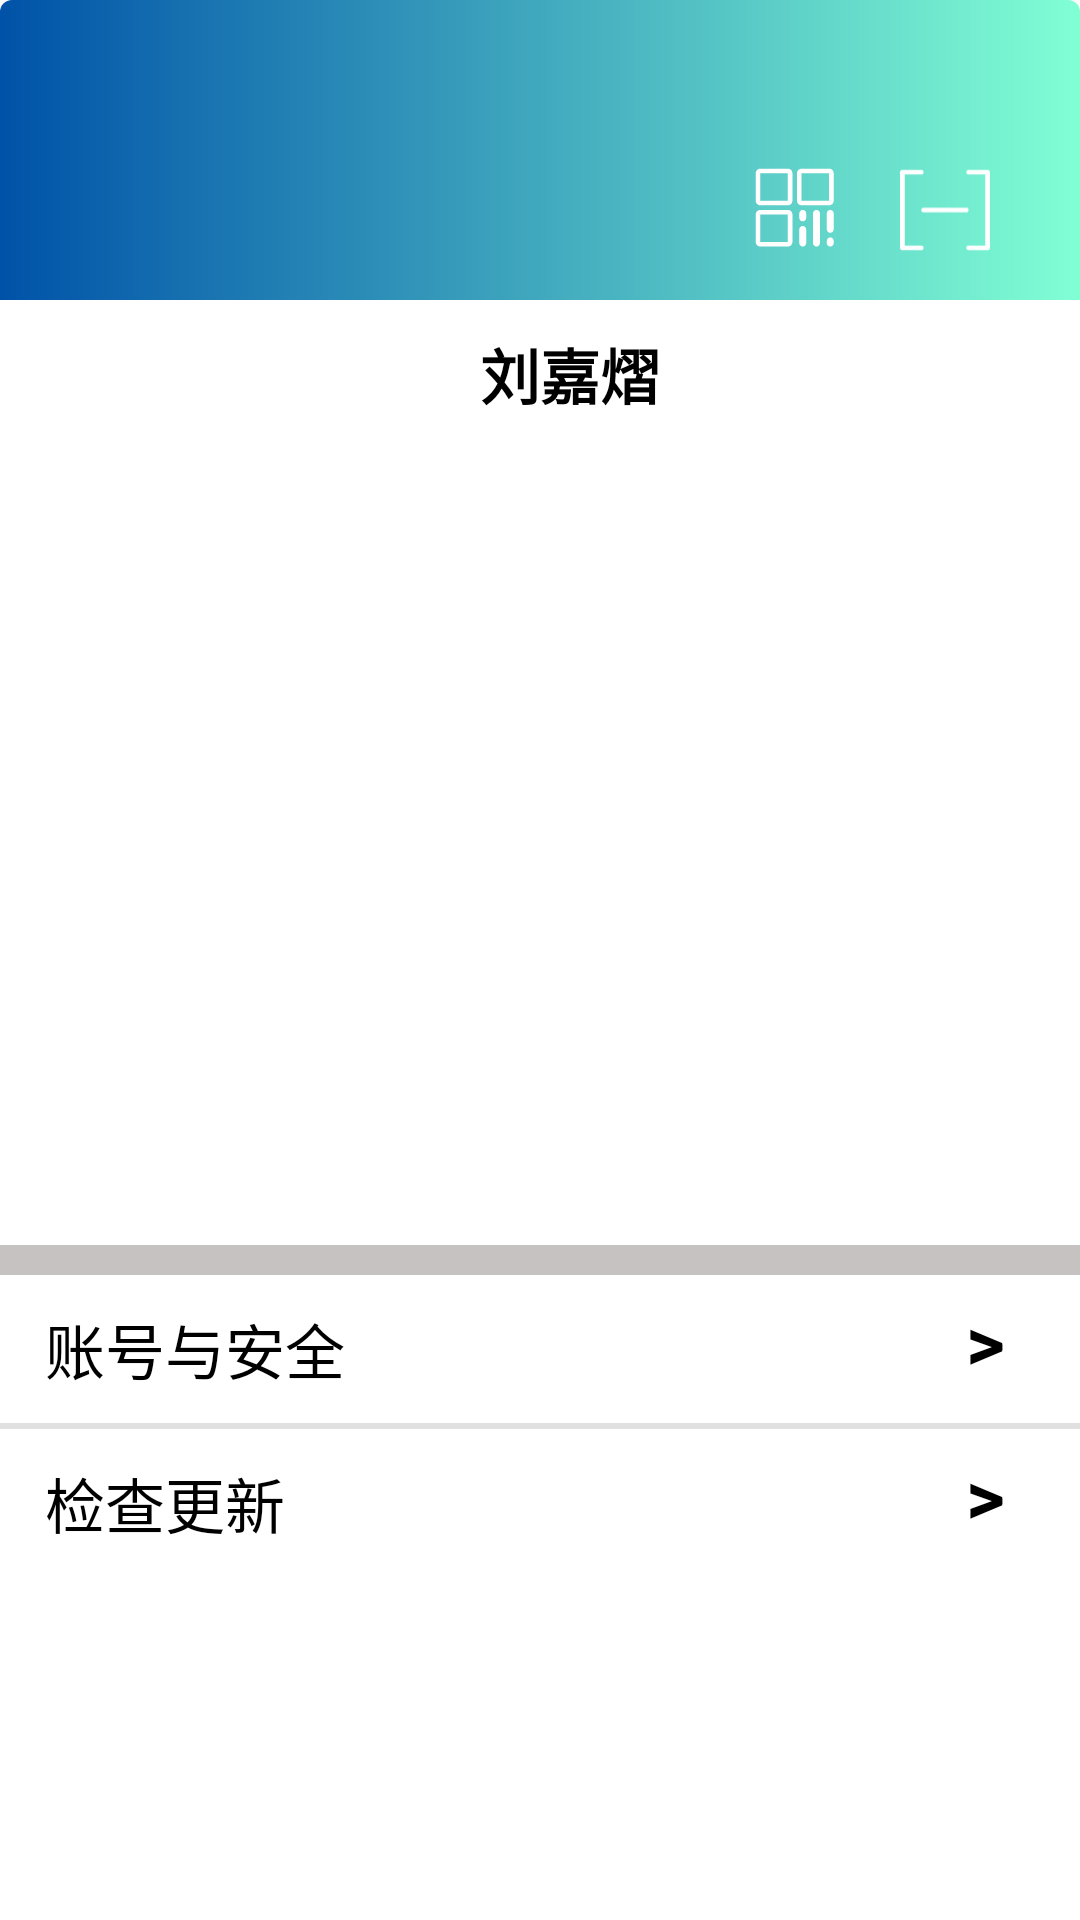

This screen was rendered from an Android layout file. Write that file and the resources it references.
<!-- AndroidManifest.xml: application theme AppTheme -->
<!-- res/layout/frag_usercenter.xml -->
<?xml version="1.0" encoding="utf-8"?>
<FrameLayout
    android:background="@drawable/grandit_bg"
    xmlns:android="http://schemas.android.com/apk/res/android"
    android:orientation="vertical" android:layout_width="match_parent"
    android:layout_height="match_parent">
    <include
        android:layout_width="match_parent"
        android:layout_height="100dp"
        layout="@layout/fragment_title_bg"/>


    <ImageView
        android:id="@+id/img_qrcode"
        android:src="@drawable/ic_me_qrcode"
        android:layout_width="30dp"
        android:layout_height="30dp"
        android:layout_marginTop="55dp"
        android:layout_gravity="right"
        android:layout_marginRight="80dp"/>
    <ImageView
        android:src="@drawable/ic_scan"
        android:layout_width="30dp"
        android:layout_height="30dp"
        android:layout_marginTop="55dp"
        android:layout_gravity="right"
        android:layout_marginRight="30dp"/>

    <LinearLayout
        android:layout_width="match_parent"
        android:layout_height="match_parent"
        android:orientation="vertical">

        <LinearLayout
            android:layout_width="match_parent"
            android:layout_height="match_parent"
            android:layout_marginTop="100dp"
            android:background="#ffffff"
            android:orientation="vertical">


            <LinearLayout
                android:layout_width="match_parent"
                android:layout_height="250dp"
                android:layout_marginTop="50dp"
                android:orientation="vertical">

                <GridView

                    android:id="@+id/gridview"
                    android:layout_width="match_parent"
                    android:layout_height="match_parent"
                    android:numColumns="3" />

            </LinearLayout>

            <View
                android:layout_width="match_parent"
                android:layout_height="10dp"
                android:layout_marginTop="15dp"
                android:background="#C7C2C2" />

            <LinearLayout
                android:layout_width="match_parent"
                android:layout_height="wrap_content"
                android:layout_marginTop="5dp"
                android:orientation="horizontal">

                <TextView

                    android:id="@+id/me_settings_tv"
                    android:layout_width="wrap_content"
                    android:layout_height="wrap_content"
                    android:layout_marginLeft="15dp"
                    android:layout_marginTop="5dp"
                    android:text="账号与安全"
                    android:textColor="#ff000000"
                    android:textSize="20sp" />

                <TextView
                    android:id="@+id/me_settings"
                    android:layout_width="match_parent"
                    android:layout_height="wrap_content"
                    android:layout_gravity="right"
                    android:layout_marginRight="25dp"
                    android:gravity="right"
                    android:text=">"
                    android:textColor="#ff000000"
                    android:textSize="25sp"
                    android:textStyle="bold" />
            </LinearLayout>

            <View
                android:layout_width="match_parent"
                android:layout_height="2dp"
                android:layout_marginTop="10dp"
                android:background="#E0E0E0" />

            <LinearLayout
                android:layout_width="match_parent"
                android:layout_height="wrap_content"
                android:layout_marginTop="5dp"
                android:orientation="horizontal">

                <TextView
                    android:id="@+id/me_update"
                    android:layout_width="wrap_content"
                    android:layout_height="wrap_content"
                    android:layout_marginLeft="15dp"
                    android:layout_marginTop="5dp"
                    android:text="检查更新"
                    android:textColor="#ff000000"
                    android:textSize="20sp" />

                <TextView

                    android:layout_width="match_parent"
                    android:layout_height="wrap_content"
                    android:layout_gravity="right"
                    android:layout_marginRight="25dp"
                    android:gravity="right"
                    android:text=">"
                    android:textColor="#ff000000"
                    android:textSize="25sp"
                    android:textStyle="bold" />
            </LinearLayout>

        </LinearLayout>
    </LinearLayout>

    <ImageView
        android:layout_marginLeft="30dp"
        android:layout_marginTop="40dp"
        android:layout_width="120dp"
        android:layout_height="120dp"
        android:id="@+id/user_icon"
        />
    <TextView

        android:id="@+id/my_name"
        android:layout_marginLeft="160dp"
        android:layout_marginTop="110dp"
        android:layout_width="wrap_content"
        android:layout_height="wrap_content"
        android:text="刘嘉熠"
        android:textStyle="bold"
        android:textSize="20sp"
        android:textColor="#ff000000"/>


</FrameLayout>
<!-- res/layout/fragment_title_bg.xml (included above) -->
<?xml version="1.0" encoding="utf-8"?>
<FrameLayout xmlns:android="http://schemas.android.com/apk/res/android"
    android:orientation="vertical" android:layout_width="match_parent"
    android:layout_height="match_parent">
    <LinearLayout
        android:orientation="horizontal"
        android:id="@+id/testls"
        android:layout_width="match_parent"
        android:layout_height="100dp">
        <ImageView
            android:id="@+id/img_mbl"
            android:layout_width="match_parent"
            android:layout_height="match_parent"
            />
    </LinearLayout>

</FrameLayout>
<!-- resources referenced by this layout -->
<resources>
  <!-- drawable grandit_bg (drawable) -->
  <?xml version="1.0" encoding="utf-8"?>
  <shape xmlns:android="http://schemas.android.com/apk/res/android"
      android:shape="rectangle">
      <gradient
          android:angle="0"
          android:endColor="#81FFD4"
          android:startColor="#0052A8" />
      <corners android:radius="4dp" />
  </shape>
  <!-- drawable ic_me_qrcode (drawable) -->
  <vector xmlns:android="http://schemas.android.com/apk/res/android"
      android:width="200dp"
      android:height="200dp"
      android:viewportWidth="1024"
      android:viewportHeight="1024">
    <path
        android:pathData="M899.9,93.8l0,312.8L587,406.6 587,93.8 899.9,93.8M430.6,93.8l0,312.8L117.8,406.6 117.8,93.8 430.6,93.8M430.6,563l0,312.8L117.8,875.8 117.8,563 430.6,563M899.9,41.6 L587,41.6c-28.8,0 -52.1,23.3 -52.1,52.1l0,312.8c0,28.8 23.3,52.1 52.1,52.1l312.8,0c28.8,0 52.1,-23.3 52.1,-52.1L951.9,93.8C952,65 928.7,41.6 899.9,41.6L899.9,41.6zM430.6,41.6 L117.8,41.6C89,41.6 65.6,65 65.6,93.8l0,312.8c0,28.8 23.3,52.1 52.1,52.1l312.8,0c28.8,0 52.1,-23.3 52.1,-52.1L482.6,93.8C482.7,65 459.4,41.6 430.6,41.6L430.6,41.6zM912.9,510.9c-21.6,0 -39.1,17.5 -39.1,39.1l0,182.5c0,21.6 17.5,39.1 39.1,39.1 21.6,0 39.1,-17.5 39.1,-39.1L952,550C952,528.4 934.5,510.9 912.9,510.9L912.9,510.9zM756.5,510.9c-21.6,0 -39.1,17.5 -39.1,39.1l0,338.9c0,21.6 17.5,39.1 39.1,39.1 21.6,0 39.1,-17.5 39.1,-39.1L795.6,550C795.6,528.4 778.1,510.9 756.5,510.9L756.5,510.9zM600.1,510.9c-21.6,0 -39.1,17.5 -39.1,39.1l0,52.1c0,21.6 17.5,39.1 39.1,39.1s39.1,-17.5 39.1,-39.1L639.2,550C639.2,528.4 621.7,510.9 600.1,510.9L600.1,510.9zM430.6,510.9 L117.8,510.9c-28.8,0 -52.1,23.3 -52.1,52.1l0,312.8c0,28.8 23.3,52.1 52.1,52.1l312.8,0c28.8,0 52.1,-23.3 52.1,-52.1L482.7,563C482.7,534.2 459.4,510.9 430.6,510.9L430.6,510.9zM600.1,693.4c-21.6,0 -39.1,17.5 -39.1,39.1l0,156.4c0,21.6 17.5,39.1 39.1,39.1s39.1,-17.5 39.1,-39.1L639.2,732.5C639.2,710.9 621.7,693.4 600.1,693.4L600.1,693.4zM912.9,823.7c-21.6,0 -39.1,17.5 -39.1,39.1l0,26.1c0,21.6 17.5,39.1 39.1,39.1 21.6,0 39.1,-17.5 39.1,-39.1l0,-26.1C952,841.2 934.5,823.7 912.9,823.7L912.9,823.7z"
        android:fillColor="#ffffff"/>
  </vector>
  <!-- drawable ic_scan (drawable) -->
  <vector xmlns:android="http://schemas.android.com/apk/res/android"
      android:width="200.19531dp"
      android:height="200dp"
      android:viewportWidth="1025"
      android:viewportHeight="1024">
    <path
        android:pathData="M242.37,916.21 L53.86,916.21 53.86,107.79l188.51,0c14.87,0 26.93,-12.06 26.93,-26.95s-12.06,-26.95 -26.93,-26.95L26.93,53.9C12.06,53.9 0,65.96 0,80.84l0,862.32c0,14.88 12.06,26.95 26.93,26.95l215.45,0c14.87,0 26.93,-12.07 26.93,-26.95C269.3,928.27 257.24,916.21 242.37,916.21zM997.05,53.9 L781.47,53.9c-14.88,0 -26.95,12.06 -26.95,26.95s12.07,26.95 26.95,26.95l188.63,0 0,808.42L781.47,916.21c-14.88,0 -26.95,12.06 -26.95,26.94 0,14.88 12.07,26.95 26.95,26.95l215.58,0c14.88,0 26.94,-12.07 26.94,-26.95L1024,80.84C1024,65.96 1011.94,53.9 997.05,53.9zM781.47,512.01c0,-14.89 -12.06,-26.95 -26.95,-26.95L269.47,485.05c-14.88,0 -26.95,12.06 -26.95,26.95 0,14.88 12.06,26.94 26.95,26.94l485.05,0C769.41,538.95 781.47,526.89 781.47,512.01z"
        android:fillColor="#ffffff"/>
  </vector>
  <style name="AppTheme" parent="Theme.AppCompat.Light.NoActionBar">
          
          <item name="colorPrimary">@color/colorPrimary</item>
          <item name="colorPrimaryDark">@color/colorPrimaryDark</item>
          <item name="colorAccent">@color/colorAccent</item>
      </style>
  <color name="colorPrimary">#ff0000</color>
  <color name="colorPrimaryDark">#00574B</color>
  <color name="colorAccent">#D81B60</color>
</resources>
